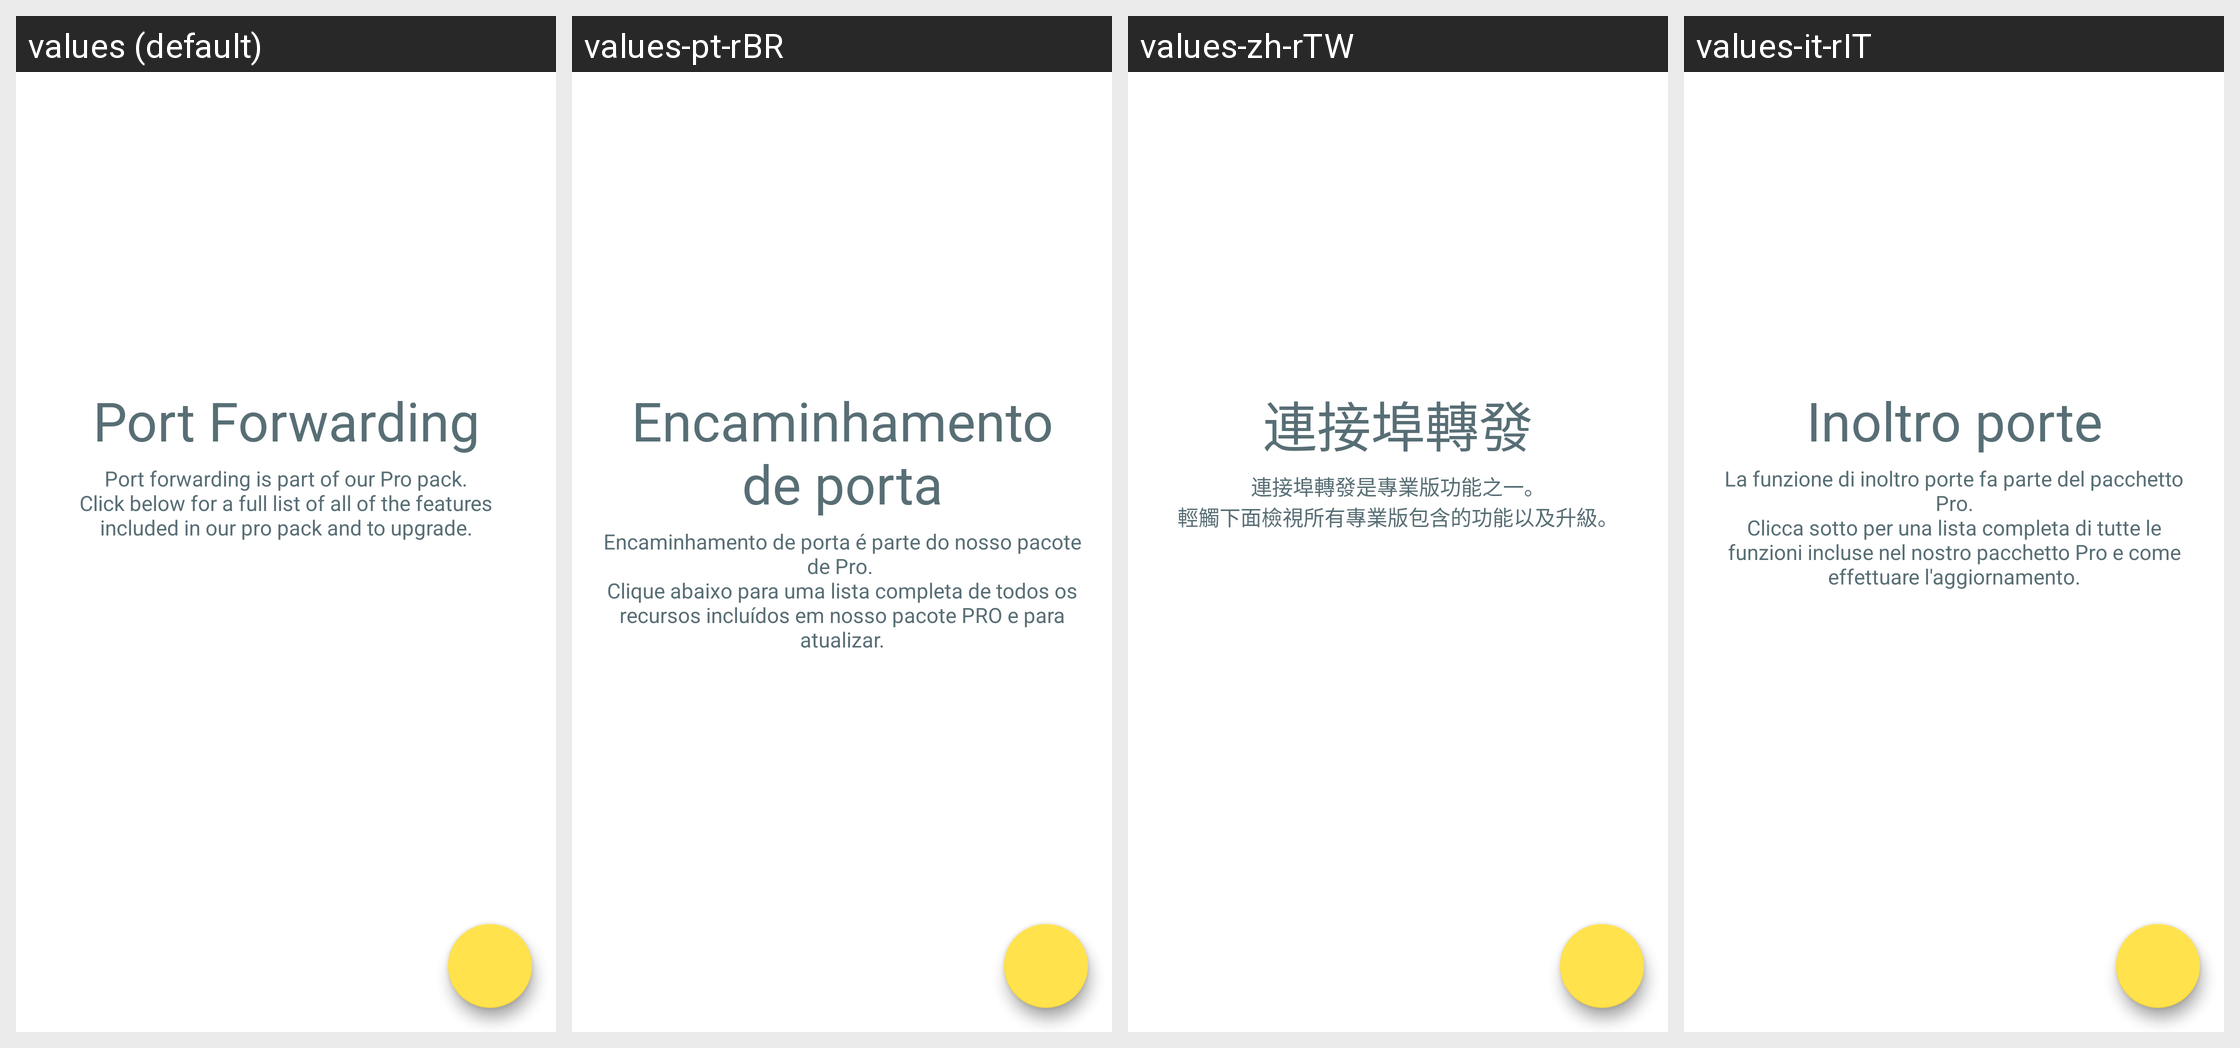

The same Android screen rendered under several of its app's locales, left to right. List the strings drawn on it with the default value and each locale's translation.
Android screen res/layout/port_forwards.xml rendered under 4 locales, left to right: values (default), values-pt-rBR, values-zh-rTW, values-it-rIT. Device: Nexus 5 (rendered at 1080×1920; each locale shown at half size, 540×960, under a caption strip naming it); theme Theme.LimeSSH.Material.
Other locales in the repository, not shown: values-bg-rBG, values-cs-rCZ, values-de-rDE, values-en-rGB, values-en-rUS, values-es-rES, values-fr-rFR, values-ja-rJP, values-ko-rKR, values-ro-rRO, values-ru, values-sv-rSE, values-uk-rUA, values-zh-rCN.
Strings drawn on this screen, with the default value and each locale's value (text and hints the layout hard-codes, and strings that could not be matched under every locale, appear in the picture but are not listed):

port_forwarding
  values: Port Forwarding
  values-pt-rBR: Encaminhamento de porta
  values-zh-rTW: 連接埠轉發
  values-it-rIT: Inoltro porte

port_forwarding_is_part_of_our_pro
  values: Port forwarding is part of our Pro pack.
      Click below for a full list of all of the features included in our pro pack and to upgrade.
  values-pt-rBR: Encaminhamento de porta é parte do nosso pacote de Pro. 
      Clique abaixo para uma lista completa de todos os recursos incluídos em nosso pacote PRO e para atualizar.
  values-zh-rTW: 連接埠轉發是專業版功能之一。
      輕觸下面檢視所有專業版包含的功能以及升級。
  values-it-rIT: La funzione di inoltro porte fa parte del pacchetto Pro.
      Clicca sotto per una lista completa di tutte le funzioni incluse nel nostro pacchetto Pro e come effettuare l'aggiornamento.
